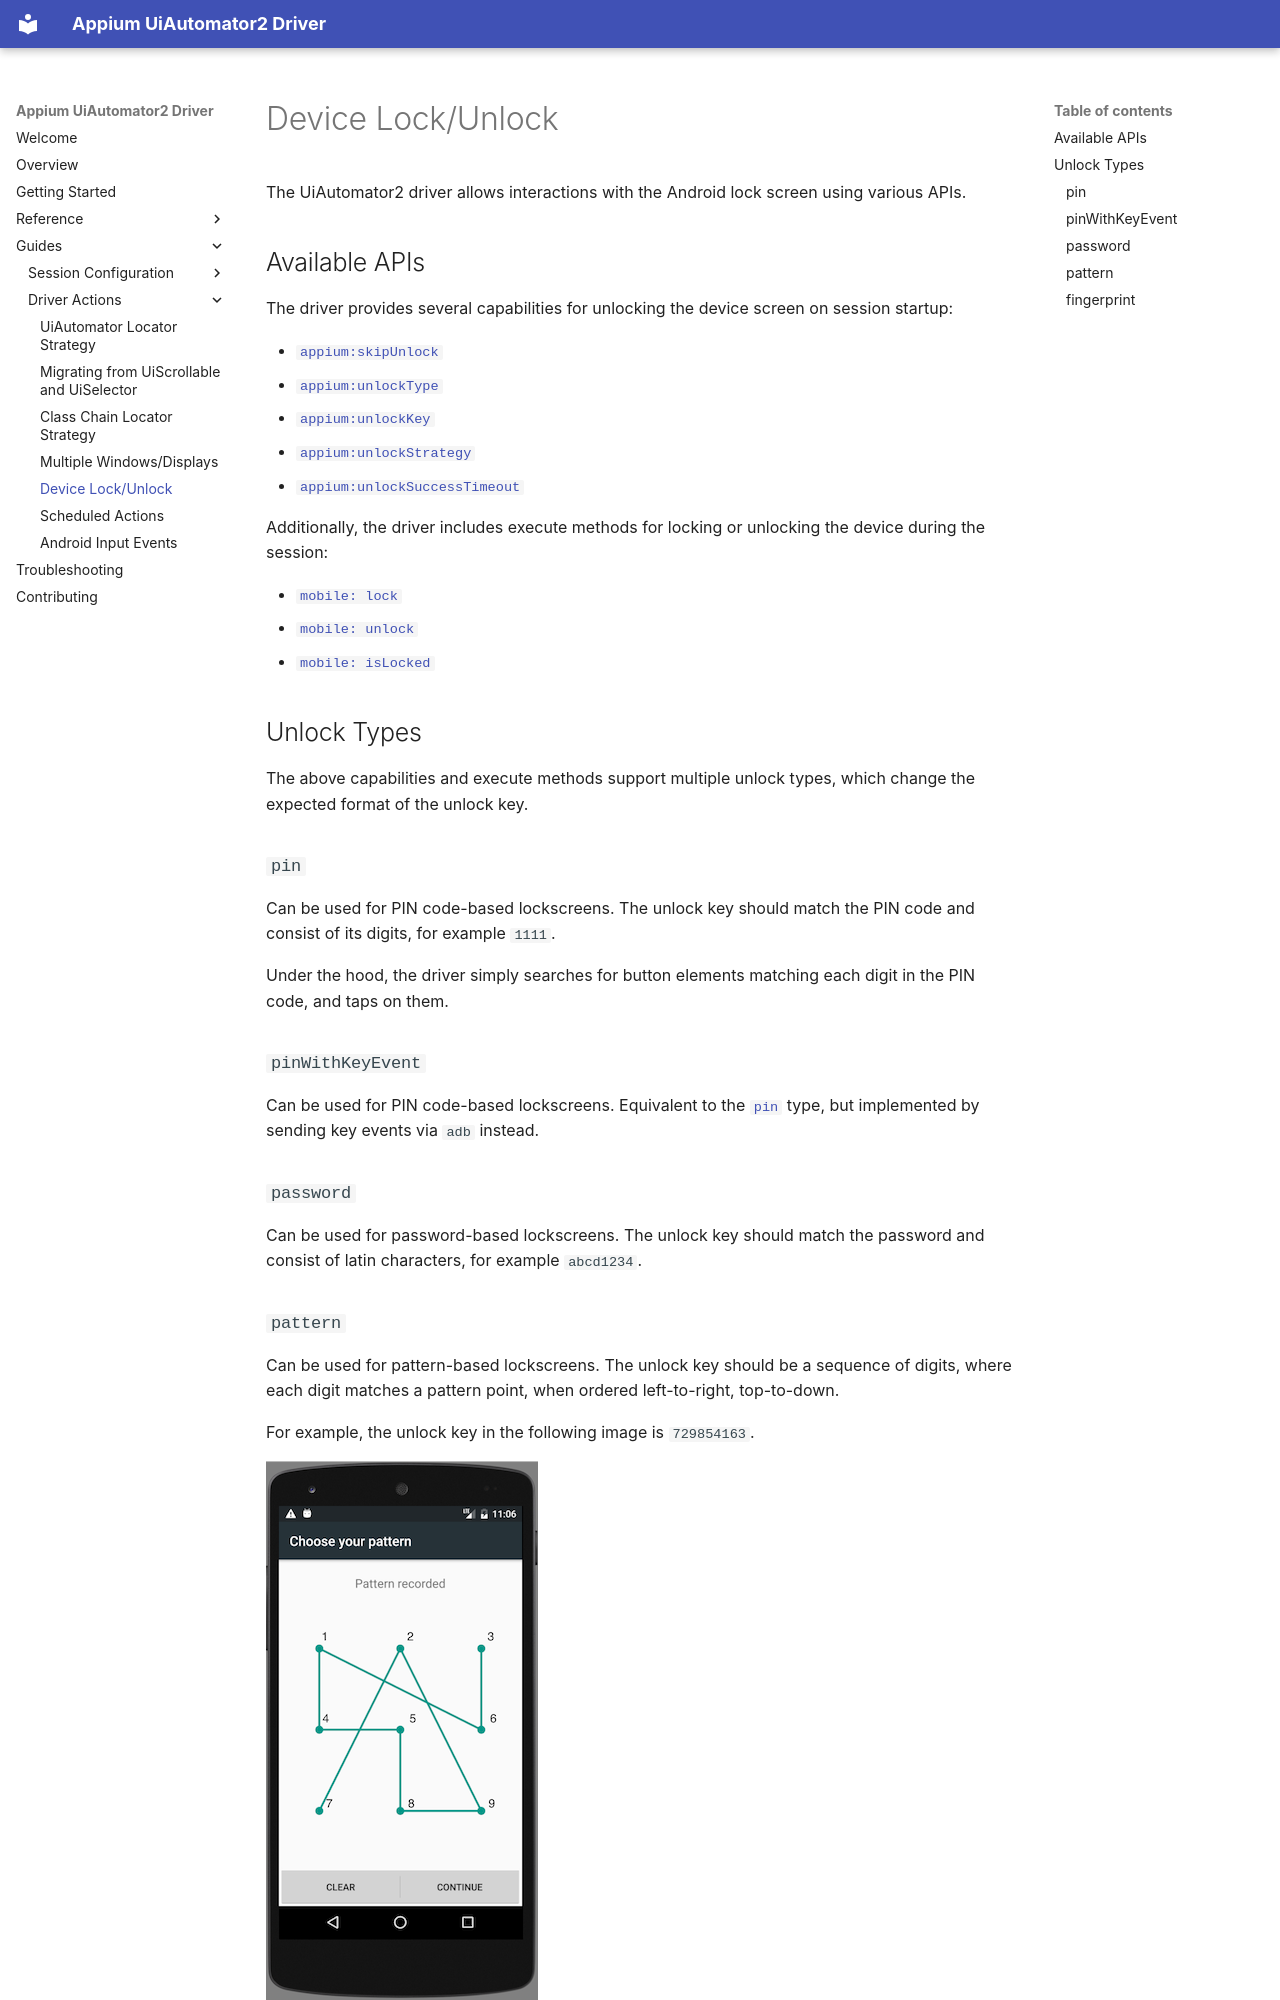

repository: appium/appium-uiautomator2-driver · page: guides/unlock/index.html · generator: mkdocs

---
title: Device Lock/Unlock
---

The UiAutomator2 driver allows interactions with the Android lock screen using various APIs.

## Available APIs

The driver provides several capabilities for unlocking the device screen on session startup:

- [`appium:skipUnlock`](../reference/capabilities.md#skipunlock)
- [`appium:unlockType`](../reference/capabilities.md#unlocktype)
- [`appium:unlockKey`](../reference/capabilities.md#unlockkey)
- [`appium:unlockStrategy`](../reference/capabilities.md#unlockstrategy)
- [`appium:unlockSuccessTimeout`](../reference/capabilities.md#unlocksuccesstimeout)

Additionally, the driver includes execute methods for locking or unlocking the device during the
session:

- [`mobile: lock`](../reference/execute-methods.md#mobile-lock)
- [`mobile: unlock`](../reference/execute-methods.md#mobile-unlock)
- [`mobile: isLocked`](../reference/execute-methods.md#mobile-islocked)

## Unlock Types

The above capabilities and execute methods support multiple unlock types, which change the
expected format of the unlock key.

### `pin`

Can be used for PIN code-based lockscreens. The unlock key should match the PIN code and consist of
its digits, for example `1111`.

Under the hood, the driver simply searches for button elements matching each digit in the PIN code,
and taps on them.

### `pinWithKeyEvent`

Can be used for PIN code-based lockscreens. Equivalent to the [`pin`](#pin) type, but implemented
by sending key events via `adb` instead.

### `password`

Can be used for password-based lockscreens. The unlock key should match the password and consist of
latin characters, for example `abcd1234`.

### `pattern`

Can be used for pattern-based lockscreens. The unlock key should be a sequence of digits, where
each digit matches a pattern point, when ordered left-to-right, top-to-down.

For example, the unlock key in the following image is `729854163`.

![Unlock Pattern with Indices](./assets/images/unlock-pattern.png)
